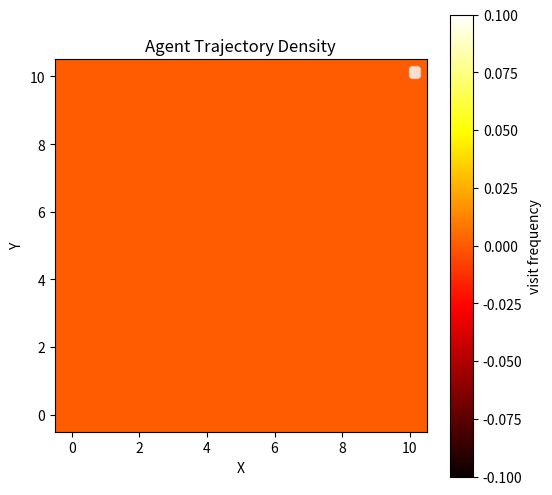

This figure's Python source:
import json
from pathlib import Path
import matplotlib.pyplot as plt
import numpy as np

# --------------------------------------------------
# CONFIG
# --------------------------------------------------

EPISODE_DIR = Path(r"C:\Users\Admin\Desktop\delta\episodes\episodes_barrier_test")
GRID_MAX = 10


# --------------------------------------------------
# LOAD TRAJECTORIES
# --------------------------------------------------

heat = np.zeros((GRID_MAX + 1, GRID_MAX + 1))

episode_files = sorted(EPISODE_DIR.glob("episode_*/episode_trace.json"))

start_pos = None
target_pos = None
hazard_positions = []

for ep in episode_files:

    with open(ep) as f:
        data = json.load(f)

    # read environment metadata once
    if start_pos is None and len(data) > 0:

        first = data[0]["state"]

        start_pos = tuple(first["agent_position"])

        if first.get("targets"):
            target_pos = tuple(first["targets"][0])

        if first.get("hazards"):
            hazard_positions = [tuple(h) for h in first["hazards"]]

    # accumulate trajectory density
    for step in data:

        x, y = step["state"]["agent_position"]

        if 0 <= x <= GRID_MAX and 0 <= y <= GRID_MAX:
            heat[y, x] += 1


# --------------------------------------------------
# PLOT HEATMAP
# --------------------------------------------------

plt.figure(figsize=(6,6))

plt.imshow(heat, origin="lower", cmap="hot")
plt.colorbar(label="visit frequency")

plt.title("Agent Trajectory Density")
plt.xlabel("X")
plt.ylabel("Y")


# --------------------------------------------------
# MARK ENVIRONMENT FEATURES
# --------------------------------------------------

if start_pos:
    plt.scatter(
        start_pos[0],
        start_pos[1],
        marker="o",
        color="blue",
        s=120,
        label=f"start {start_pos}"
    )

if target_pos:
    plt.scatter(
        target_pos[0],
        target_pos[1],
        marker="*",
        color="lime",
        s=200,
        label=f"target {target_pos}"
    )

if hazard_positions:

    hx = [h[0] for h in hazard_positions]
    hy = [h[1] for h in hazard_positions]

    plt.scatter(
        hx,
        hy,
        marker="x",
        color="cyan",
        s=100,
        label="hazards"
    )

plt.legend()
plt.show()
